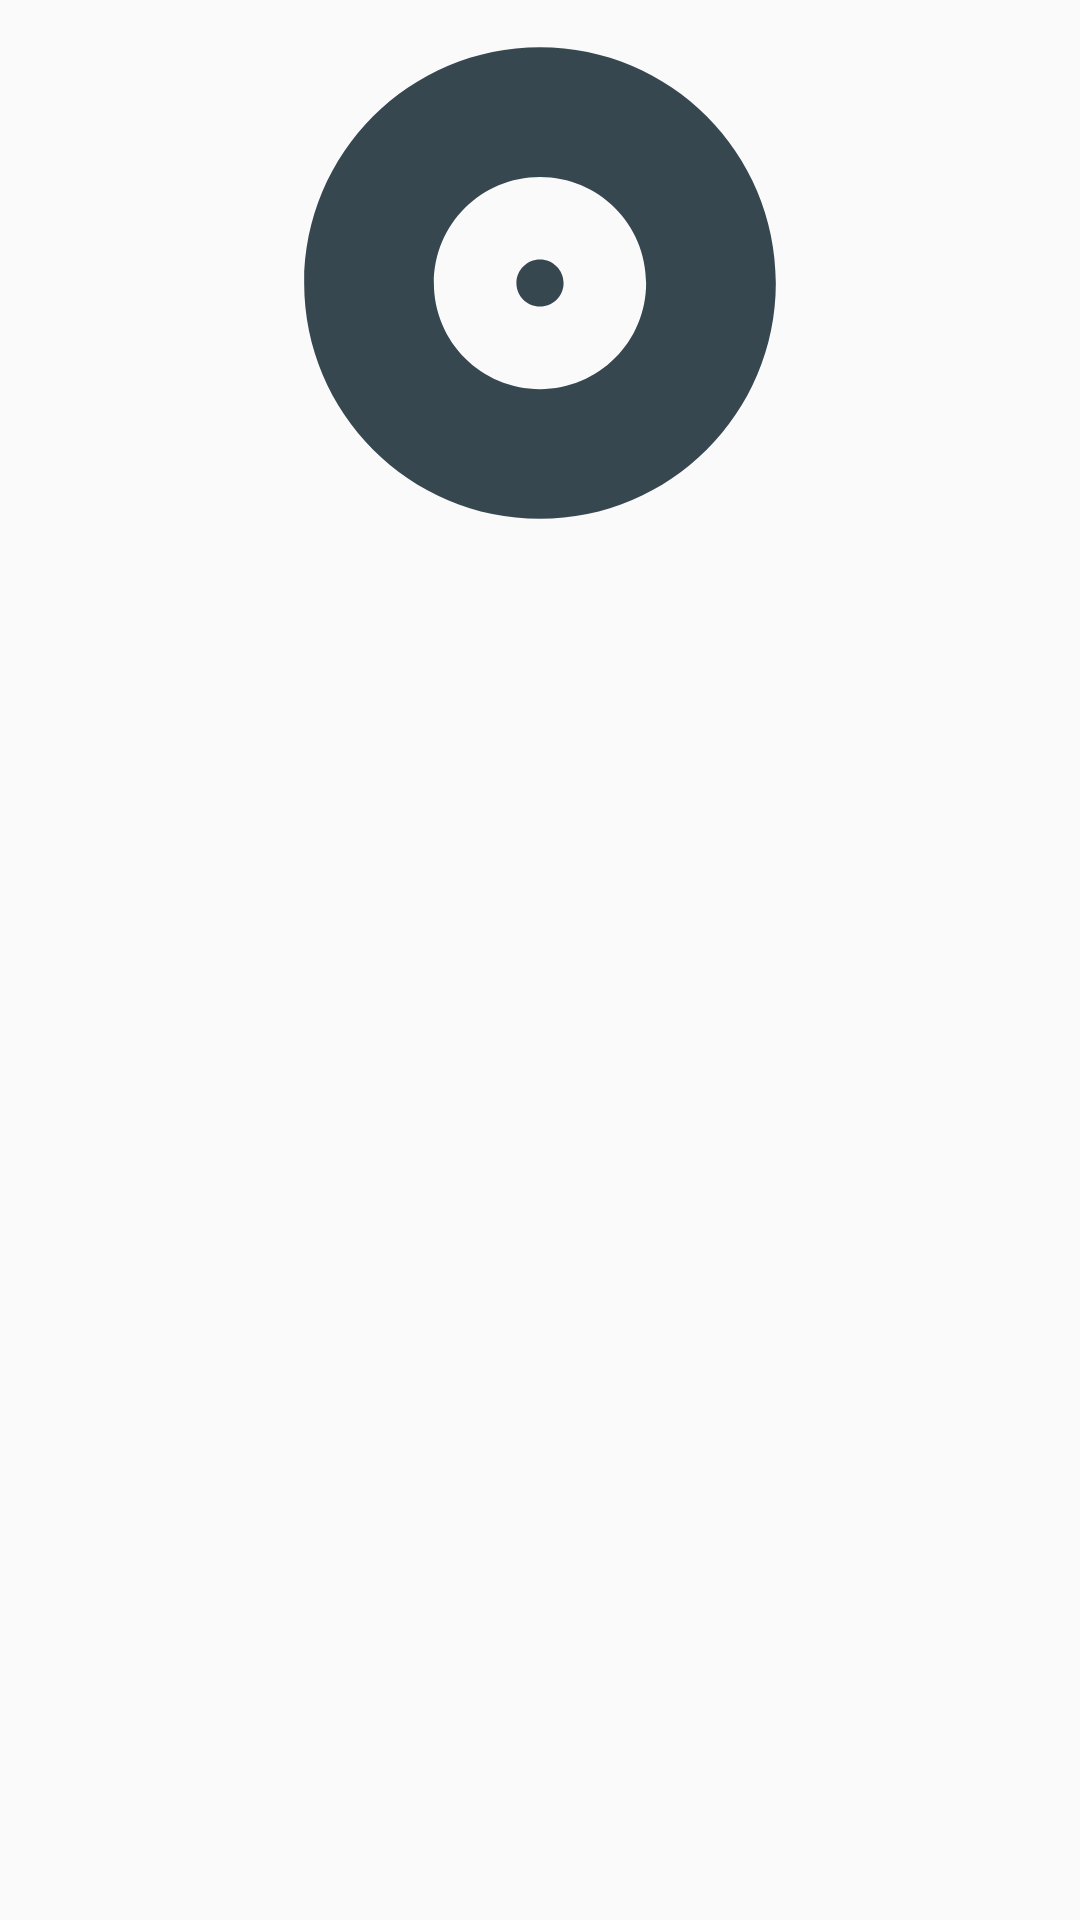

This screen was rendered from an Android layout file. Write that file and the resources it references.
<!-- AndroidManifest.xml: application theme AppTheme -->
<!-- res/layout/album_artist_details.xml -->
<?xml version="1.0" encoding="utf-8"?>
<LinearLayout xmlns:android="http://schemas.android.com/apk/res/android"
    android:layout_width="match_parent"
    android:layout_height="match_parent"
    android:orientation="vertical">


    <ImageView
        android:layout_width="match_parent"
        android:layout_height="0dp"
        android:layout_weight="3"
        android:src="@drawable/ic_album"
        android:id="@+id/albumimg"
        android:transitionName="albumartistdetails"/>

    <TextView
        android:layout_width="match_parent"
        android:layout_height="wrap_content"
        android:id="@+id/albumname"
        android:padding="20dp"
        android:textSize="25sp"
        android:textColor="#ffffff"/>


    <ListView
        android:layout_width="match_parent"
        android:layout_height="0dp"
        android:layout_weight="6"
        android:id="@+id/albumlistview">

    </ListView>





</LinearLayout>
<!-- resources referenced by this layout -->
<resources>
  <!-- drawable ic_album (drawable) -->
  <vector xmlns:android="http://schemas.android.com/apk/res/android"
          android:width="24dp"
          android:height="24dp"
          android:viewportWidth="24.0"
          android:viewportHeight="24.0">
      <path
          android:pathData="M12,2C6.48,2 2,6.48 2,12s4.48,10 10,10 10,-4.48 10,-10S17.52,2 12,2zM12,16.5c-2.49,0 -4.5,-2.01 -4.5,-4.5S9.51,7.5 12,7.5s4.5,2.01 4.5,4.5 -2.01,4.5 -4.5,4.5zM12,11c-0.55,0 -1,0.45 -1,1s0.45,1 1,1 1,-0.45 1,-1 -0.45,-1 -1,-1z"
          android:fillColor="@color/colorPrimaryDark"/>
  </vector>
  <style name="AppTheme" parent="Theme.AppCompat.Light.DarkActionBar">
          
          <item name="colorPrimary">@color/colorPrimaryTeal</item>
          <item name="colorPrimaryDark">@color/colorPrimaryDarkTeal</item>
          <item name="colorAccent">@color/colorAccentTeal</item>
          <item name="windowActionBar">false</item>
          <item name="windowNoTitle">true</item>
  
          <item name="android:windowContentTransitions">true</item>
  
      </style>
  <color name="colorPrimaryDark">#37474f</color>
  <color name="colorPrimaryTeal">#009688</color>
  <color name="colorPrimaryDarkTeal">#00695c</color>
  <color name="colorAccentTeal">#80cbc4</color>
</resources>
